Run: headless pygame with SDL's dummy video driver; simulated clock (each Clock.tick advances the game by its frame time, no real sleeping); random seed 0; keys injected as events and as key.get_pressed() state; no mouse input.
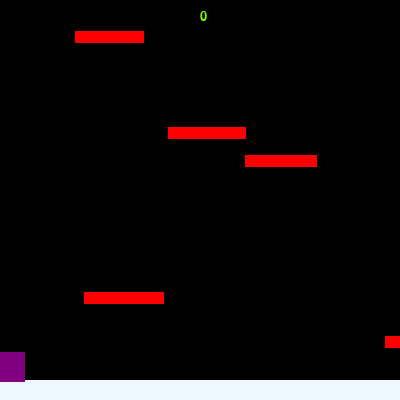
Frame 1 of 4 · flips 1–60 · no input
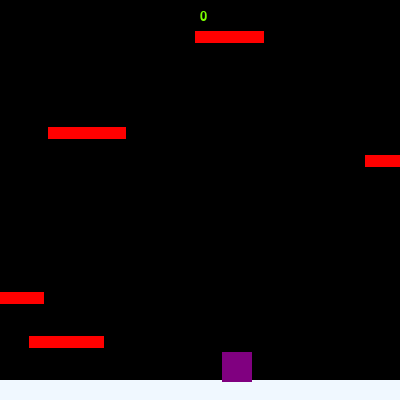
Frame 2 of 4 · flips 61–180 · tapped SPACE, RETURN · held RIGHT (→), D
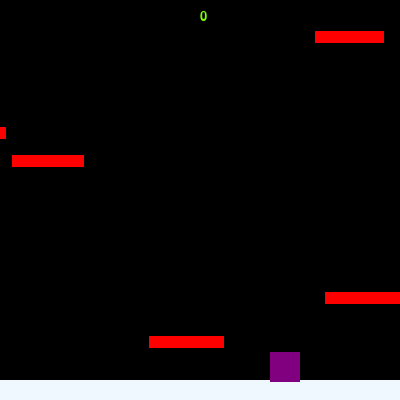
Frame 3 of 4 · flips 181–300 · held DOWN (↓), S
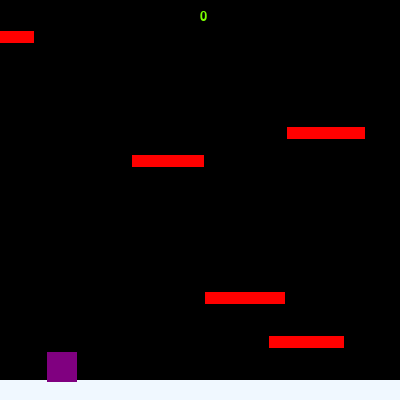
Frame 4 of 4 · flips 301–420 · held LEFT (←), A, UP (↑), W

The pygame program that drew these frames:

# Sources:https://www.geeksforgeeks.org/python-program-to-calculate-acceleration-final-velocity-initial-velocity-and-time/
# https://coderslegacy.com/python/python-pygame-tutorial/
# https://www.youtube.com/watch?v=hDu8mcAlY4E
# https://stackoverflow.com/questions/59656876/making-a-platform-in-pygame

# Imports Libraries 
import pygame
from pygame.locals import *
import sys
import random
import time
 
# Code initializes pygame ands sets the 2D
pygame.init()
vec = pygame.math.Vector2 
 
#Sets up the display window alng with the friction and the acceleration. The Frames per second is also established 
HEIGHT = 400
WIDTH = 400
ACC = 0.62
FRIC = -0.11
FPS = 60

#Sets up FPS to be linked with the game 
FramePerSec = pygame.time.Clock()
 
#Sets the display window
displaysurface = pygame.display.set_mode((WIDTH, HEIGHT))
pygame.display.set_caption("JUMP")
#Sets up player class along with attributes of player. Color, position, starting score etc.
class BLOCK(pygame.sprite.Sprite):
    def __init__(self):
        super().__init__() 
        self.surf = pygame.Surface((30, 30))
        self.surf.fill((128,0,128))
        self.rect = self.surf.get_rect()
        self.pos = vec((10, 360))
        self.vel = vec(0,0)
        self.acc = vec(0,0)
        self.jumping = False
        self.score = 0 
    # Sets up the movie function that allows movement for the player. This also assigns keys that corresond for the movements
    def move (self):
        self.acc = vec(0,0.5)
    
        pressed_keys = pygame.key.get_pressed()
                
        if pressed_keys[K_LEFT]:
            self.acc.x = -ACC
        if pressed_keys[K_RIGHT]:
            self.acc.x = ACC
                 
        self.acc.x += self.vel.x * FRIC
        self.vel += self.acc
        self.pos += self.vel + 0.5 * self.acc
         
        if self.pos.x > WIDTH:
            self.pos.x = 0
        if self.pos.x < 0:
            self.pos.x = WIDTH
             
        self.rect.midbottom = self.pos
    # Sets up the jump function for the player. The code below allows the block to jump and also implements the collide feature.
    def jump(self): 
        hits = pygame.sprite.spritecollide(self, platforms, False)
        if hits and not self.jumping:
           self.jumping = True
           self.vel.y = -15
 
#  Update allows the constant tracking of the block so that the code can tell if the block is on top of a platform or not. Aslo has a score value that is implemented to the platforms 
    def update(self):
        hits = pygame.sprite.spritecollide(self ,platforms, False)
        if self.vel.y > 0:        
            if hits:
                if self.pos.y < hits[0].rect.bottom:
                    if hits[0].point == True:   
                        hits[0].point = False   
                        self.score += 1          
                    self.pos.y = hits[0].rect.top +1
                    self.vel.y = 0
                    self.jumping = False
 
#Class sets up attributes for the platforms in the code. The creates random placements and movements for the platforms.
class platform(pygame.sprite.Sprite):
    def __init__(self):
        super().__init__()
        self.surf = pygame.Surface((random.randint(50,100), 12))
        self.surf.fill((255,0,0))
        self.rect = self.surf.get_rect(center = (random.randint(0,WIDTH-10),
                                                 random.randint(0, HEIGHT-30)))
        self.speed = random.randint(-1, 1)
        
        self.point = True   
        self.moving = True
        
    
    def move(self):
        if self.moving == True:  
            self.rect.move_ip(self.speed,0)
            if self.speed > 0 and self.rect.left > WIDTH:
                self.rect.right = 0
            if self.speed < 0 and self.rect.right < 0:
                self.rect.left = WIDTH
 
# This code checks if the platforms are too close to each other so that they are not overlapping
def Lcheck(platform, platstore):
    if pygame.sprite.spritecollideany(platform,platstore):
        return True
    else:
        for entity in platstore:
            if entity == platform:
                continue
            if (abs(platform.rect.top - entity.rect.bottom) < 40) and (abs(platform.rect.bottom - entity.rect.top) < 40):
                return True
        C = False
#  This code compliments the one above checking if the value is returning true or not
def plat_gen():
    while len(platforms) < 6:
        width = random.randrange(50,100)
        p  = platform()      
        C = True
         
        while C:
             p = platform()
             p.rect.center = (random.randrange(0, WIDTH - width),
                              random.randrange(-50, 0))
             C = Lcheck(p, platforms)
        platforms.add(p)
        all_sprites.add(p)
 
 
# Labels and names for created classes 
PT1 = platform()
P1 = BLOCK()
 
PT1.surf = pygame.Surface((WIDTH, 20))
PT1.surf.fill((240,248,255))
PT1.rect = PT1.surf.get_rect(center = (WIDTH/2, HEIGHT - 10))
 
#Allows access to all sprites so that they are all called in the code 
all_sprites = pygame.sprite.Group()
all_sprites.add(PT1)
all_sprites.add(P1)
 
platforms = pygame.sprite.Group()
platforms.add(PT1)

PT1.moving = False
PT1.point = False   

for x in range(random.randint(4,5)):
    C = True
    pl = platform()
    while C:
        pl = platform()
        C = Lcheck(pl, platforms)
    platforms.add(pl)
    all_sprites.add(pl)
 
#  Implements a quit function 
while True:
    P1.update()
    for event in pygame.event.get():
        if event.type == QUIT:
            pygame.quit()
            sys.exit()
        if event.type == pygame.KEYDOWN:    
            if event.key == pygame.K_SPACE:
                P1.jump()
    # code kills the block if it goes below the screen and has a deaht screen 
    if P1.rect.top > HEIGHT:
        for entity in all_sprites:
            entity.kill()
            time.sleep(1)
            displaysurface.fill((255,0,0))
            pygame.display.update()
            time.sleep(1)
            pygame.quit()
            sys.exit()
 
    if P1.rect.top <= HEIGHT / 3:
        P1.pos.y += abs(P1.vel.y)
        for plat in platforms:
            plat.rect.y += abs(P1.vel.y)
            if plat.rect.top >= HEIGHT:
                plat.kill()
 
    plat_gen()
    displaysurface.fill((0,0,0))
    f = pygame.font.SysFont("Verdana", 20)     
    g  = f.render(str(P1.score), True, (123,255,0))   
    displaysurface.blit(g, (WIDTH/2, 10))   
     
    for entity in all_sprites:
        displaysurface.blit(entity.surf, entity.rect)
        entity.move()
#  Updates the game as it goes
    pygame.display.update()
    FramePerSec.tick(FPS)
